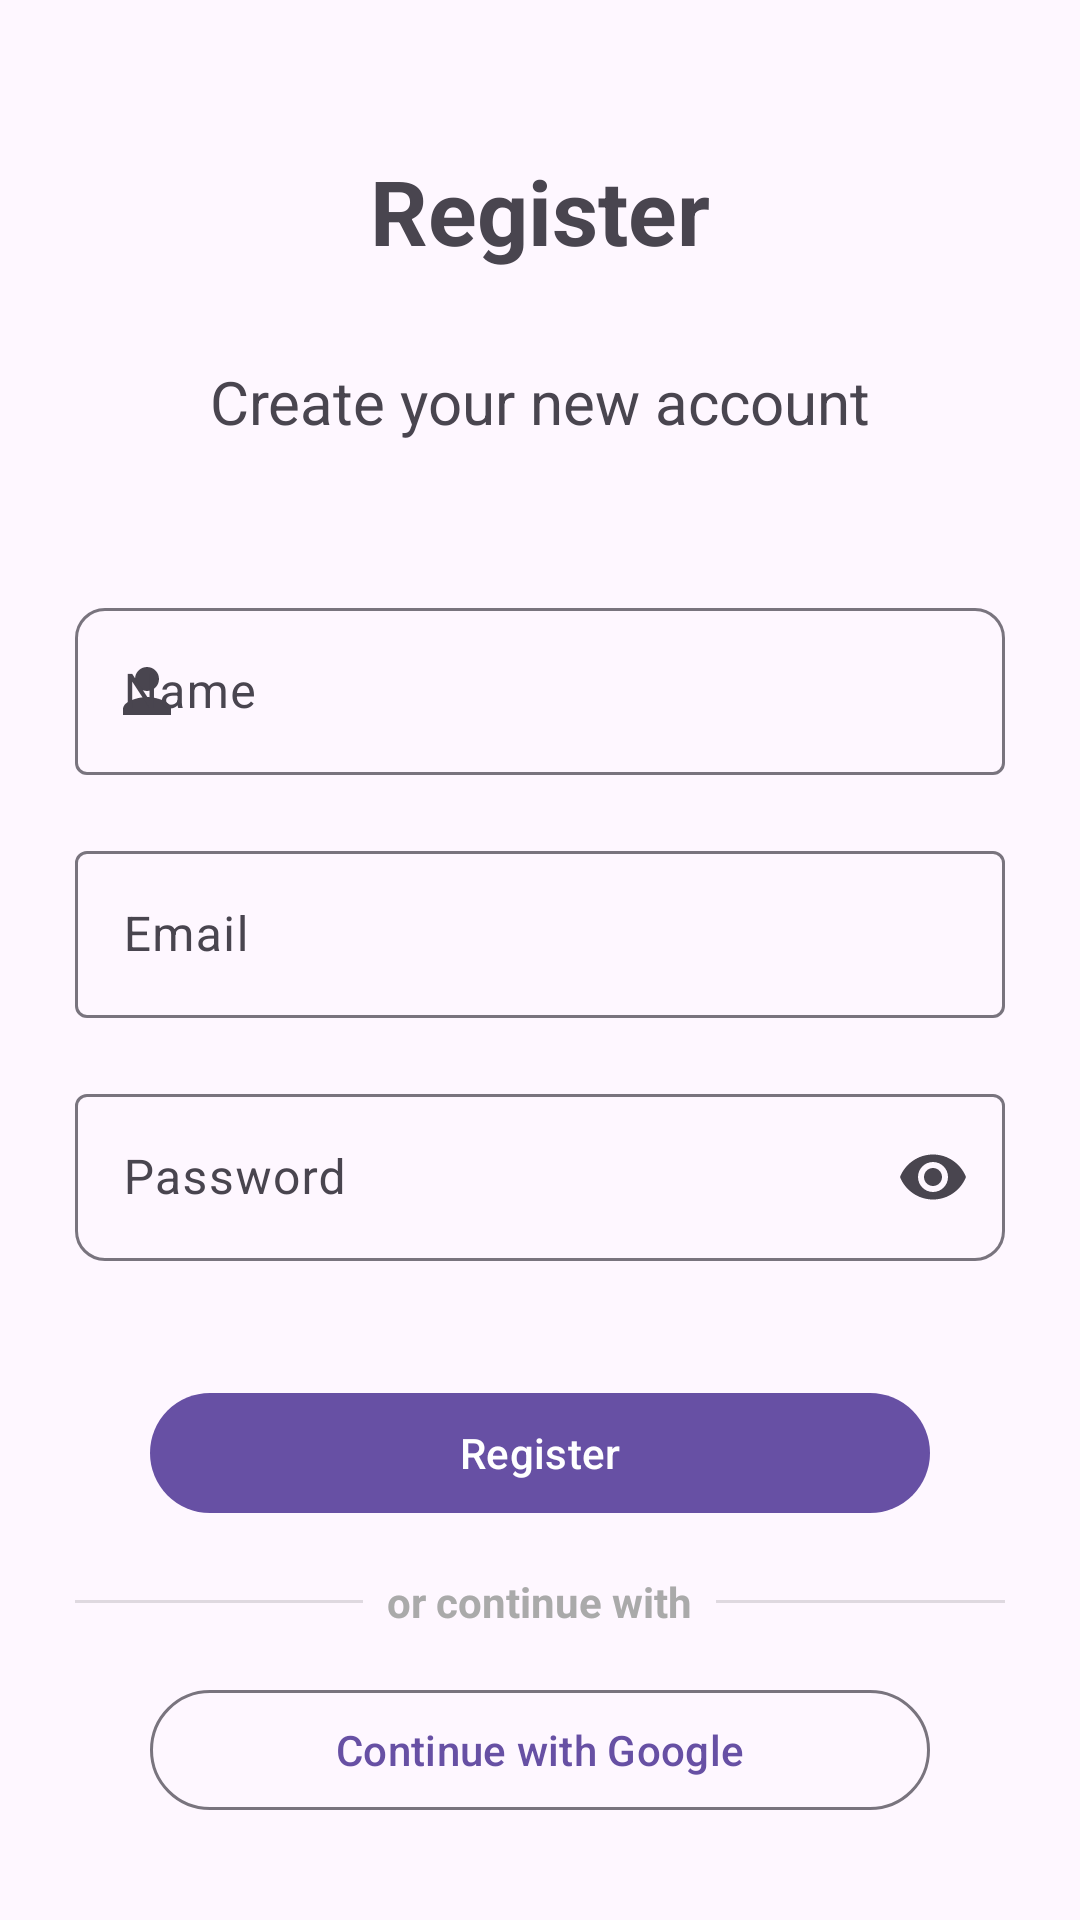

Write the Android layout XML for this screen, with the resource values it uses.
<!-- AndroidManifest.xml: application theme Theme.KnowMe -->
<!-- res/layout/fragment_sign_up.xml -->
<?xml version="1.0" encoding="utf-8"?>
<androidx.constraintlayout.widget.ConstraintLayout xmlns:android="http://schemas.android.com/apk/res/android"
    xmlns:app="http://schemas.android.com/apk/res-auto"
    xmlns:tools="http://schemas.android.com/tools"
    android:layout_width="match_parent"
    android:layout_height="match_parent">

    <com.google.android.material.textview.MaterialTextView
        android:id="@+id/tvSignUpRegister"
        android:text="Register"
        android:textSize="30sp"
        android:textStyle="bold"
        android:layout_marginTop="50dp"
        android:layout_width="wrap_content"
        android:layout_height="wrap_content"
        app:layout_constraintStart_toStartOf="parent"
        app:layout_constraintEnd_toEndOf="parent"
        app:layout_constraintTop_toTopOf="parent"/>


    <com.google.android.material.textview.MaterialTextView
        android:text="Create your new account"
        android:id="@+id/tvSignUpMsg"
        android:layout_marginTop="30dp"
        android:textSize="20sp"
        android:textAlignment="center"
        android:layout_marginHorizontal="25dp"
        android:layout_width="wrap_content"
        android:layout_height="wrap_content"
        app:layout_constraintStart_toStartOf="parent"
        app:layout_constraintEnd_toEndOf="parent"
        app:layout_constraintTop_toBottomOf="@id/tvSignUpRegister"/>


    <LinearLayout
        android:layout_marginTop="50dp"
        android:paddingHorizontal="25dp"
        android:layout_width="match_parent"
        android:layout_height="wrap_content"
        android:orientation="vertical"
        app:layout_constraintTop_toBottomOf="@id/tvSignUpMsg">

        <com.google.android.material.textfield.TextInputLayout
            app:startIconDrawable="@drawable/ic_person"
            android:layout_width="match_parent"
            android:layout_height="wrap_content"
            app:boxCornerRadiusTopStart="10dp"
            app:boxCornerRadiusTopEnd="10dp">

            <com.google.android.material.textfield.TextInputEditText
                android:inputType="textPersonName"
                android:id="@+id/etSignUpName"
                android:hint="Name"
                android:layout_width="match_parent"
                android:layout_height="wrap_content" />
        </com.google.android.material.textfield.TextInputLayout>

        <com.google.android.material.textfield.TextInputLayout
            app:startIconDrawable="@drawable/ic_email"
            android:layout_marginTop="20dp"
            android:layout_width="match_parent"
            android:layout_height="wrap_content">

            <com.google.android.material.textfield.TextInputEditText
                android:inputType="textEmailAddress"
                android:id="@+id/etSignUpEmail"
                android:hint="Email"
                android:layout_width="match_parent"
                android:layout_height="wrap_content" />
        </com.google.android.material.textfield.TextInputLayout>

        <com.google.android.material.textfield.TextInputLayout
            app:startIconDrawable="@drawable/ic_lock"
            app:endIconMode="password_toggle"
            android:layout_marginTop="20dp"
            android:layout_width="match_parent"
            android:layout_height="wrap_content"
            app:boxCornerRadiusBottomStart="10dp"
            app:boxCornerRadiusBottomEnd="10dp">

            <com.google.android.material.textfield.TextInputEditText
                android:inputType="textPassword"
                android:id="@+id/etSignUpPass"
                android:hint="Password"
                android:layout_width="match_parent"
                android:layout_height="wrap_content" />
        </com.google.android.material.textfield.TextInputLayout>

        <com.google.android.material.button.MaterialButton
            android:text="Register"
            android:layout_marginTop="40dp"
            android:layout_marginHorizontal="25dp"
            android:id="@+id/btnSignUpRegister"
            android:layout_width="match_parent"
            android:layout_height="wrap_content"/>

        <LinearLayout
            android:layout_width="match_parent"
            android:layout_height="wrap_content"
            android:orientation="horizontal"
            android:layout_marginTop="16dp"
            android:gravity="center_vertical">

            <View
                android:layout_width="0dp"
                android:layout_height="1dp"
                android:layout_weight="1"
                android:background="?android:attr/listDivider" />

            <TextView
                android:layout_width="wrap_content"
                android:layout_height="wrap_content"
                android:paddingStart="8dp"
                android:paddingEnd="8dp"
                android:text="or continue with"
                android:textColor="@android:color/darker_gray"
                android:textStyle="bold" />

            <View
                android:layout_width="0dp"
                android:layout_height="1dp"
                android:layout_weight="1"
                android:background="?android:attr/listDivider" />

        </LinearLayout>

        <com.google.android.material.button.MaterialButton
            style="@style/Widget.Material3.Button.OutlinedButton"
            android:text="Continue with Google"
            android:layout_marginTop="16dp"
            android:layout_marginHorizontal="25dp"
            android:id="@+id/btnSignUpGoogle"
            android:layout_width="match_parent"
            android:layout_height="wrap_content"/>

        <com.google.android.material.textview.MaterialTextView
            android:id="@+id/btnSignUpGoSignIn"
            android:layout_marginTop="25dp"
            android:layout_gravity="center"
            android:text=""
            android:layout_width="wrap_content"
            android:layout_height="wrap_content"/>

    </LinearLayout>

</androidx.constraintlayout.widget.ConstraintLayout>
<!-- resources referenced by this layout -->
<resources>
  <!-- drawable ic_person (drawable) -->
  <vector xmlns:android="http://schemas.android.com/apk/res/android" android:height="24dp" android:tint="@color/black" android:viewportHeight="24" android:viewportWidth="24" android:width="24dp">
        
      <path android:fillColor="@color/black" android:pathData="M12,12c2.21,0 4,-1.79 4,-4s-1.79,-4 -4,-4 -4,1.79 -4,4 1.79,4 4,4zM12,14c-2.67,0 -8,1.34 -8,4v2h16v-2c0,-2.66 -5.33,-4 -8,-4z"/>
      
  </vector>
  <style name="Theme.KnowMe" parent="Base.Theme.KnowMe" />
  <color name="black">#FF000000</color>
  <style name="Base.Theme.KnowMe" parent="Theme.Material3.DayNight.NoActionBar">
          
          
          <item name="android:windowActivityTransitions">true</item>
      </style>
</resources>
